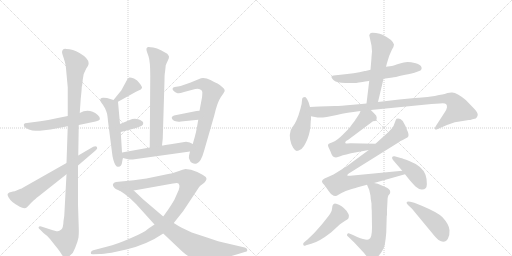
t = 0.00 s
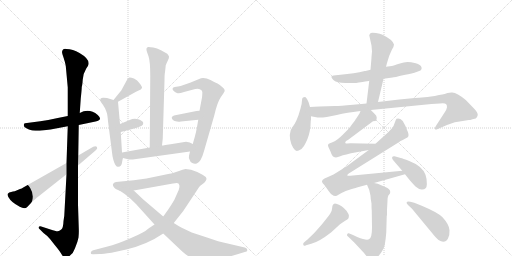
t = 2.00 s
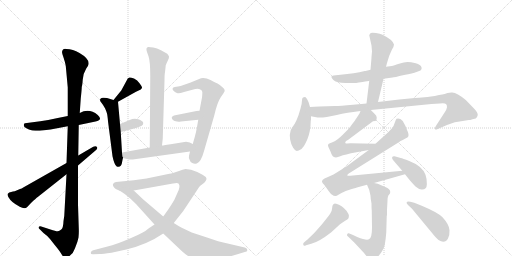
t = 4.00 s
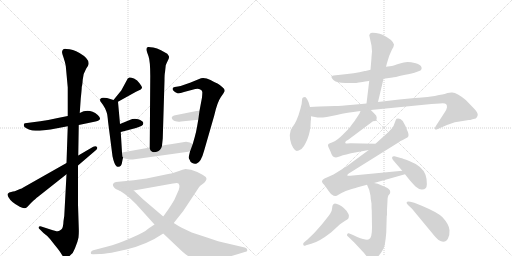
t = 6.00 s
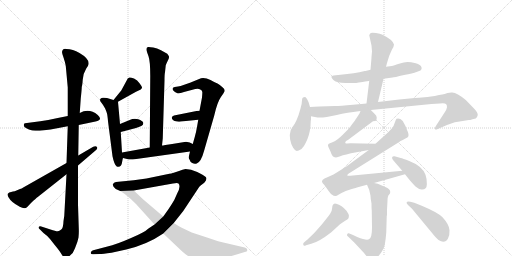
t = 8.00 s
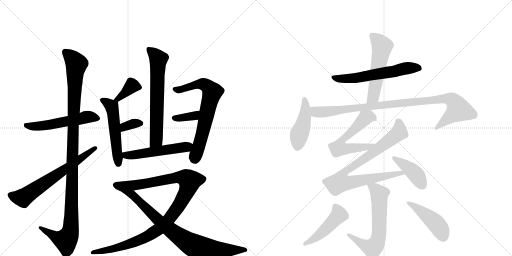
t = 10.00 s

The animated SVG that drew these frames (rendered in a browser with its animation timeline set to each time). Animation: 22 CSS @keyframes rules; frames cover the first 10.00 s.

<svg version="1.1" viewBox="0 0 2048 1024" xmlns="http://www.w3.org/2000/svg">
  <g stroke="lightgray" stroke-dasharray="1,1" stroke-width="1" transform="scale(4, 4)">
    <line x1="0" y1="0" x2="256" y2="256"></line>
    <line x1="256" y1="0" x2="0" y2="256"></line>
    <line x1="128" y1="0" x2="128" y2="256"></line>
    <line x1="0" y1="128" x2="256" y2="128"></line>
    <line x1="256" y1="0" x2="512" y2="256"></line>
    <line x1="512" y1="0" x2="256" y2="256"></line>
    <line x1="384" y1="0" x2="384" y2="256"></line>
    <line x1="256" y1="128" x2="512" y2="128"></line>
  </g>
<g transform="scale(1, -1) translate(0, -850)">
   <style type="text/css">
    @keyframes keyframes0 {
      from {
       stroke: black;
       stroke-dashoffset: 542;
       stroke-width: 128;
       }
       64% {
       animation-timing-function: step-end;
       stroke: black;
       stroke-dashoffset: 0;
       stroke-width: 128;
       }
       to {
       stroke: black;
       stroke-width: 1024;
       }
       }
       #make-me-a-hanzi-animation-0 {
         animation: keyframes0 0.691081s both;
         animation-delay: 0.000000s;
         animation-timing-function: linear;
       }
    @keyframes keyframes1 {
      from {
       stroke: black;
       stroke-dashoffset: 1146;
       stroke-width: 128;
       }
       79% {
       animation-timing-function: step-end;
       stroke: black;
       stroke-dashoffset: 0;
       stroke-width: 128;
       }
       to {
       stroke: black;
       stroke-width: 1024;
       }
       }
       #make-me-a-hanzi-animation-1 {
         animation: keyframes1 1.182617s both;
         animation-delay: 0.691081s;
         animation-timing-function: linear;
       }
    @keyframes keyframes2 {
      from {
       stroke: black;
       stroke-dashoffset: 659;
       stroke-width: 128;
       }
       68% {
       animation-timing-function: step-end;
       stroke: black;
       stroke-dashoffset: 0;
       stroke-width: 128;
       }
       to {
       stroke: black;
       stroke-width: 1024;
       }
       }
       #make-me-a-hanzi-animation-2 {
         animation: keyframes2 0.786296s both;
         animation-delay: 1.873698s;
         animation-timing-function: linear;
       }
    @keyframes keyframes3 {
      from {
       stroke: black;
       stroke-dashoffset: 376;
       stroke-width: 128;
       }
       55% {
       animation-timing-function: step-end;
       stroke: black;
       stroke-dashoffset: 0;
       stroke-width: 128;
       }
       to {
       stroke: black;
       stroke-width: 1024;
       }
       }
       #make-me-a-hanzi-animation-3 {
         animation: keyframes3 0.555990s both;
         animation-delay: 2.659993s;
         animation-timing-function: linear;
       }
    @keyframes keyframes4 {
      from {
       stroke: black;
       stroke-dashoffset: 530;
       stroke-width: 128;
       }
       63% {
       animation-timing-function: step-end;
       stroke: black;
       stroke-dashoffset: 0;
       stroke-width: 128;
       }
       to {
       stroke: black;
       stroke-width: 1024;
       }
       }
       #make-me-a-hanzi-animation-4 {
         animation: keyframes4 0.681315s both;
         animation-delay: 3.215983s;
         animation-timing-function: linear;
       }
    @keyframes keyframes5 {
      from {
       stroke: black;
       stroke-dashoffset: 340;
       stroke-width: 128;
       }
       53% {
       animation-timing-function: step-end;
       stroke: black;
       stroke-dashoffset: 0;
       stroke-width: 128;
       }
       to {
       stroke: black;
       stroke-width: 1024;
       }
       }
       #make-me-a-hanzi-animation-5 {
         animation: keyframes5 0.526693s both;
         animation-delay: 3.897298s;
         animation-timing-function: linear;
       }
    @keyframes keyframes6 {
      from {
       stroke: black;
       stroke-dashoffset: 664;
       stroke-width: 128;
       }
       68% {
       animation-timing-function: step-end;
       stroke: black;
       stroke-dashoffset: 0;
       stroke-width: 128;
       }
       to {
       stroke: black;
       stroke-width: 1024;
       }
       }
       #make-me-a-hanzi-animation-6 {
         animation: keyframes6 0.790365s both;
         animation-delay: 4.423991s;
         animation-timing-function: linear;
       }
    @keyframes keyframes7 {
      from {
       stroke: black;
       stroke-dashoffset: 696;
       stroke-width: 128;
       }
       69% {
       animation-timing-function: step-end;
       stroke: black;
       stroke-dashoffset: 0;
       stroke-width: 128;
       }
       to {
       stroke: black;
       stroke-width: 1024;
       }
       }
       #make-me-a-hanzi-animation-7 {
         animation: keyframes7 0.816406s both;
         animation-delay: 5.214355s;
         animation-timing-function: linear;
       }
    @keyframes keyframes8 {
      from {
       stroke: black;
       stroke-dashoffset: 358;
       stroke-width: 128;
       }
       54% {
       animation-timing-function: step-end;
       stroke: black;
       stroke-dashoffset: 0;
       stroke-width: 128;
       }
       to {
       stroke: black;
       stroke-width: 1024;
       }
       }
       #make-me-a-hanzi-animation-8 {
         animation: keyframes8 0.541341s both;
         animation-delay: 6.030762s;
         animation-timing-function: linear;
       }
    @keyframes keyframes9 {
      from {
       stroke: black;
       stroke-dashoffset: 527;
       stroke-width: 128;
       }
       63% {
       animation-timing-function: step-end;
       stroke: black;
       stroke-dashoffset: 0;
       stroke-width: 128;
       }
       to {
       stroke: black;
       stroke-width: 1024;
       }
       }
       #make-me-a-hanzi-animation-9 {
         animation: keyframes9 0.678874s both;
         animation-delay: 6.572103s;
         animation-timing-function: linear;
       }
    @keyframes keyframes10 {
      from {
       stroke: black;
       stroke-dashoffset: 1074;
       stroke-width: 128;
       }
       78% {
       animation-timing-function: step-end;
       stroke: black;
       stroke-dashoffset: 0;
       stroke-width: 128;
       }
       to {
       stroke: black;
       stroke-width: 1024;
       }
       }
       #make-me-a-hanzi-animation-10 {
         animation: keyframes10 1.124023s both;
         animation-delay: 7.250977s;
         animation-timing-function: linear;
       }
    @keyframes keyframes11 {
      from {
       stroke: black;
       stroke-dashoffset: 817;
       stroke-width: 128;
       }
       73% {
       animation-timing-function: step-end;
       stroke: black;
       stroke-dashoffset: 0;
       stroke-width: 128;
       }
       to {
       stroke: black;
       stroke-width: 1024;
       }
       }
       #make-me-a-hanzi-animation-11 {
         animation: keyframes11 0.914876s both;
         animation-delay: 8.375000s;
         animation-timing-function: linear;
       }
    @keyframes keyframes12 {
      from {
       stroke: black;
       stroke-dashoffset: 600;
       stroke-width: 128;
       }
       66% {
       animation-timing-function: step-end;
       stroke: black;
       stroke-dashoffset: 0;
       stroke-width: 128;
       }
       to {
       stroke: black;
       stroke-width: 1024;
       }
       }
       #make-me-a-hanzi-animation-12 {
         animation: keyframes12 0.738281s both;
         animation-delay: 9.289876s;
         animation-timing-function: linear;
       }
    @keyframes keyframes13 {
      from {
       stroke: black;
       stroke-dashoffset: 547;
       stroke-width: 128;
       }
       64% {
       animation-timing-function: step-end;
       stroke: black;
       stroke-dashoffset: 0;
       stroke-width: 128;
       }
       to {
       stroke: black;
       stroke-width: 1024;
       }
       }
       #make-me-a-hanzi-animation-13 {
         animation: keyframes13 0.695150s both;
         animation-delay: 10.028158s;
         animation-timing-function: linear;
       }
    @keyframes keyframes14 {
      from {
       stroke: black;
       stroke-dashoffset: 455;
       stroke-width: 128;
       }
       60% {
       animation-timing-function: step-end;
       stroke: black;
       stroke-dashoffset: 0;
       stroke-width: 128;
       }
       to {
       stroke: black;
       stroke-width: 1024;
       }
       }
       #make-me-a-hanzi-animation-14 {
         animation: keyframes14 0.620280s both;
         animation-delay: 10.723307s;
         animation-timing-function: linear;
       }
    @keyframes keyframes15 {
      from {
       stroke: black;
       stroke-dashoffset: 987;
       stroke-width: 128;
       }
       76% {
       animation-timing-function: step-end;
       stroke: black;
       stroke-dashoffset: 0;
       stroke-width: 128;
       }
       to {
       stroke: black;
       stroke-width: 1024;
       }
       }
       #make-me-a-hanzi-animation-15 {
         animation: keyframes15 1.053223s both;
         animation-delay: 11.343587s;
         animation-timing-function: linear;
       }
    @keyframes keyframes16 {
      from {
       stroke: black;
       stroke-dashoffset: 598;
       stroke-width: 128;
       }
       66% {
       animation-timing-function: step-end;
       stroke: black;
       stroke-dashoffset: 0;
       stroke-width: 128;
       }
       to {
       stroke: black;
       stroke-width: 1024;
       }
       }
       #make-me-a-hanzi-animation-16 {
         animation: keyframes16 0.736654s both;
         animation-delay: 12.396810s;
         animation-timing-function: linear;
       }
    @keyframes keyframes17 {
      from {
       stroke: black;
       stroke-dashoffset: 880;
       stroke-width: 128;
       }
       74% {
       animation-timing-function: step-end;
       stroke: black;
       stroke-dashoffset: 0;
       stroke-width: 128;
       }
       to {
       stroke: black;
       stroke-width: 1024;
       }
       }
       #make-me-a-hanzi-animation-17 {
         animation: keyframes17 0.966146s both;
         animation-delay: 13.133464s;
         animation-timing-function: linear;
       }
    @keyframes keyframes18 {
      from {
       stroke: black;
       stroke-dashoffset: 415;
       stroke-width: 128;
       }
       57% {
       animation-timing-function: step-end;
       stroke: black;
       stroke-dashoffset: 0;
       stroke-width: 128;
       }
       to {
       stroke: black;
       stroke-width: 1024;
       }
       }
       #make-me-a-hanzi-animation-18 {
         animation: keyframes18 0.587728s both;
         animation-delay: 14.099609s;
         animation-timing-function: linear;
       }
    @keyframes keyframes19 {
      from {
       stroke: black;
       stroke-dashoffset: 645;
       stroke-width: 128;
       }
       68% {
       animation-timing-function: step-end;
       stroke: black;
       stroke-dashoffset: 0;
       stroke-width: 128;
       }
       to {
       stroke: black;
       stroke-width: 1024;
       }
       }
       #make-me-a-hanzi-animation-19 {
         animation: keyframes19 0.774902s both;
         animation-delay: 14.687337s;
         animation-timing-function: linear;
       }
    @keyframes keyframes20 {
      from {
       stroke: black;
       stroke-dashoffset: 476;
       stroke-width: 128;
       }
       61% {
       animation-timing-function: step-end;
       stroke: black;
       stroke-dashoffset: 0;
       stroke-width: 128;
       }
       to {
       stroke: black;
       stroke-width: 1024;
       }
       }
       #make-me-a-hanzi-animation-20 {
         animation: keyframes20 0.637370s both;
         animation-delay: 15.462240s;
         animation-timing-function: linear;
       }
    @keyframes keyframes21 {
      from {
       stroke: black;
       stroke-dashoffset: 453;
       stroke-width: 128;
       }
       60% {
       animation-timing-function: step-end;
       stroke: black;
       stroke-dashoffset: 0;
       stroke-width: 128;
       }
       to {
       stroke: black;
       stroke-width: 1024;
       }
       }
       #make-me-a-hanzi-animation-21 {
         animation: keyframes21 0.618652s both;
         animation-delay: 16.099609s;
         animation-timing-function: linear;
       }
</style>
<path d="M 271 386 L 231 378 Q 190 369 161 365 L 100 357 Q 93 355 96 345 Q 99 337 129 328 Q 140 327 159 327 L 202 332 L 271 345 L 315 350 L 382 364 Q 413 370 391 390 Q 356 419 319 398 L 271 386 Z" fill="lightgray"></path> 
<path d="M 263 587 L 271 500 L 271 386 L 271 345 L 266 198 L 266 153 L 258 4 Q 258 -13 254 -34 Q 253 -62 245 -68 Q 237 -75 231 -75 Q 225 -76 202 -68 L 165 -56 Q 157 -54 155 -58 Q 152 -62 160 -68 L 174 -82 L 189 -94 Q 198 -103 200 -106 L 219 -130 Q 238 -153 245 -165 Q 252 -178 260 -178 Q 269 -183 281 -171 Q 293 -163 300 -143 Q 311 -117 314 -100 Q 316 -83 315 -61 L 312 32 L 312 188 L 313 228 L 315 350 L 319 398 L 323 456 Q 327 493 327 502 Q 329 509 330 520 L 331 532 Q 333 557 345 576 L 351 585 Q 366 610 318 638 Q 291 654 266 654 Q 251 658 248 642 Q 248 635 255 617 Q 261 599 263 587 Z" fill="lightgray"></path> 
<path d="M 266 198 L 93 100 Q 87 96 80 94 Q 73 92 66 88 Q 59 84 52 84 L 37 80 L 31 75 Q 28 72 34 61 Q 40 50 50 42 Q 59 34 79 23 Q 99 12 109 22 L 124 38 Q 144 57 151 62 L 266 153 L 312 188 L 382 248 Q 392 255 388 262 Q 383 268 373 263 L 313 228 L 266 198 Z" fill="lightgray"></path> 
<path d="M 472 443 L 544 483 L 563 492 Q 566 495 568 499 Q 569 503 558 517 Q 550 530 536 536 Q 522 541 518 540 Q 514 539 511 536 L 485 488 L 454 450 C 435 427 446 428 472 443 Z" fill="lightgray"></path> 
<path d="M 415 459 Q 406 460 402 455 Q 397 449 405 440 Q 413 430 420 417 Q 426 404 428 396 Q 430 388 432 365 L 450 225 Q 457 191 467 184 Q 486 178 489 205 Q 491 216 492 218 C 494 227 490 210 488 240 L 483 322 L 480 354 L 472 443 C 472 445 472 445 454 450 L 428 458 L 415 459 Z" fill="lightgray"></path> 
<path d="M 483 322 L 544 338 Q 560 343 567 347 Q 574 352 573 359 Q 571 367 553 373 Q 535 378 519 370 L 480 354 C 452 343 454 314 483 322 Z" fill="lightgray"></path> 
<path d="M 648 268 L 651 296 L 658 528 Q 658 554 660 561 L 663 589 Q 665 595 671 607 Q 677 618 676 624 Q 674 629 669 635 L 644 649 Q 628 657 613 660 Q 597 663 592 662 Q 581 659 589 639 L 594 625 Q 601 606 601 546 L 599 260 C 599 230 645 238 648 268 Z" fill="lightgray"></path> 
<path d="M 760 244 L 756 227 Q 754 215 758 212 Q 760 203 769 198 Q 777 193 787 196 Q 804 201 817 249 L 857 388 Q 869 441 883 461 Q 897 481 899 486 Q 899 495 891 500 Q 878 513 870 516 Q 861 519 842 530 Q 822 540 804 537 L 760 519 L 734 510 Q 722 505 712 504 L 699 502 Q 692 501 690 495 Q 690 490 696 485 Q 701 480 708 478 Q 715 475 736 482 L 781 494 Q 794 497 799 493 Q 808 490 809 483 Q 810 481 808 460 L 798 407 L 793 371 L 788 342 Q 784 319 779 302 L 771 274 L 760 244 Z" fill="lightgray"></path> 
<path d="M 798 407 L 786 406 L 696 388 Q 687 384 687 380 Q 687 369 703 365 Q 711 362 724 364 L 793 371 C 823 374 828 409 798 407 Z" fill="lightgray"></path> 
<path d="M 492 218 L 516 212 L 531 212 L 760 244 C 790 248 798 261 771 274 L 759 280 L 744 283 L 695 275 Q 651 268 648 268 L 599 260 L 488 240 C 458 235 463 225 492 218 Z" fill="lightgray"></path> 
<path d="M 668 153 L 586 136 L 535 129 L 464 122 Q 454 120 453 115 Q 447 107 463 94 L 481 86 L 535 88 L 692 116 Q 710 120 714 116 Q 724 105 709 77 L 697 50 Q 687 33 673 12 L 653 -16 L 618 -48 L 594 -64 Q 579 -79 522 -103 Q 465 -128 430 -136 L 373 -151 Q 365 -152 363 -161 Q 362 -168 374 -167 L 399 -166 Q 410 -166 446 -161 L 505 -148 Q 589 -128 653 -84 L 695 -42 L 733 6 L 790 92 Q 797 103 800 106 L 817 119 Q 831 133 823 142 Q 814 150 789 162 Q 763 174 742 174 Q 731 172 716 166 L 695 159 Q 689 157 668 153 Z" fill="lightgray"></path> 
<path d="M 481 86 L 499 74 L 521 56 L 544 34 L 618 -48 L 653 -84 L 729 -156 Q 748 -173 763 -180 Q 778 -188 798 -189 Q 818 -190 865 -185 Q 911 -180 953 -166 L 979 -158 Q 991 -157 989 -149 Q 987 -141 979 -140 L 902 -122 Q 880 -118 828 -100 L 767 -80 L 725 -60 Q 712 -53 695 -42 L 653 -16 L 572 53 L 535 88 C 513 109 456 103 481 86 Z" fill="lightgray"></path> 
<path d="M 1534 535 L 1570 540 Q 1575 540 1616 550 Q 1652 556 1666 562 L 1682 568 Q 1689 570 1686 581 Q 1683 592 1663 597 Q 1643 602 1630 602 Q 1617 602 1596 595 Q 1575 588 1567 586 L 1544 583 L 1482 571 L 1462 566 L 1459 566 Q 1418 556 1362 551 L 1334 548 Q 1318 546 1332.5 531 Q 1347 516 1393 518 L 1420 518 Q 1421 518 1435 520 L 1450 522 Q 1459 524 1475 526 L 1477 527 L 1534 535 Z" fill="lightgray"></path> 
<path d="M 1512 442 L 1534 535 L 1544 583 L 1548 598 L 1557 627 L 1567 650 Q 1576 664 1576 672 Q 1571 691 1530 711 Q 1521 715 1504 718 Q 1487 721 1483 718 Q 1479 715 1477 709 L 1486 668 L 1488 644 L 1486 622 Q 1486 617 1484 595 L 1482 571 L 1477 527 L 1466 436 C 1462 406 1505 413 1512 442 Z" fill="lightgray"></path> 
<path d="M 1240 422 L 1234 442 L 1228 454 Q 1223 462 1220 462 Q 1208 462 1208 449 Q 1208 436 1202 416 L 1194 389 L 1186 369 Q 1180 355 1170 342 L 1163 330 Q 1157 312 1160.5 292 Q 1164 272 1172.5 259 Q 1181 246 1187 246 Q 1193 246 1206 254 Q 1217 265 1223 279 Q 1238 307 1242 346 L 1243 367 L 1244 370 L 1244 385 L 1240 422 Z" fill="lightgray"></path> 
<path d="M 1244 385 L 1270 380 Q 1295 380 1307 382 L 1347 390 Q 1394 401 1406 401 L 1442 406 L 1483 410 L 1726 434 L 1760 436 Q 1779 438 1784 434 Q 1794 423 1779 401 L 1744 347 Q 1737 336 1740 333 Q 1743 330 1751 334 L 1788 350 Q 1819 364 1851 366 L 1875 370 L 1881 370 L 1890 373 L 1903 376 Q 1909 380 1911 390 Q 1912 400 1894 418 L 1863 450 Q 1828 479 1809 480 Q 1802 481 1790 478 Q 1778 474 1769 472 L 1756 470 Q 1721 462 1698 461 Q 1674 459 1659 458 L 1597 452 L 1512 442 L 1466 436 L 1446 434 L 1412 431 Q 1360 426 1340 426 L 1278 424 Q 1256 424 1240 422 C 1210 420 1215 391 1244 385 Z" fill="lightgray"></path> 
<path d="M 1442 406 L 1438 396 L 1425 376 L 1423 374 Q 1423 372 1416 363 Q 1408 353 1402 344 Q 1395 335 1372 312 Q 1348 288 1332 282 Q 1316 276 1314 274 Q 1312 272 1312 267 L 1314 261 L 1322 244 Q 1329 224 1334 223 Q 1344 217 1361 225 Q 1378 232 1426 241 L 1475 250 C 1505 255 1532 274 1502 275 L 1402 277 L 1390 276 Q 1382 276 1381 278 Q 1380 280 1384 286 L 1393 291 L 1492 365 Q 1503 366 1505 368 Q 1506 370 1507 379 Q 1507 387 1499 394 L 1483 410 C 1462 431 1454 434 1442 406 Z" fill="lightgray"></path> 
<path d="M 1475 250 L 1395 191 Q 1392 188 1368 173 L 1334 152 Q 1326 148 1314 143 L 1298 136 L 1290 130 Q 1285 123 1291 117 Q 1297 111 1301 105 L 1316 84 Q 1324 72 1330 70 Q 1334 66 1341 66 Q 1348 66 1352 70 L 1366 78 Q 1381 87 1404 93 Q 1427 99 1431 101 L 1468 111 L 1496 118 L 1620 153 C 1649 161 1639 170 1609 167 L 1401 147 Q 1391 146 1389 148 Q 1389 152 1395 156 L 1600 284 L 1598 284 L 1611 290 L 1631 301 Q 1639 309 1628 330 Q 1622 348 1611 366 Q 1599 379 1586 375 Q 1583 372 1579 359 Q 1575 345 1568 337 L 1554 322 L 1502 275 L 1475 250 Z" fill="lightgray"></path> 
<path d="M 1620 153 L 1640 128 Q 1654 112 1662 104 Q 1677 91 1688 92 Q 1707 92 1707.5 113 Q 1708 134 1702 151 Q 1689 186 1637 206 Q 1610 217 1603 218 L 1578 225 Q 1572 226 1569 222 Q 1566 218 1572 210 L 1609 167 L 1620 153 Z" fill="lightgray"></path> 
<path d="M 1468 111 L 1477 90 L 1482 67 Q 1482 56 1486 36 Q 1486 13 1487 9 L 1488 -61 Q 1488 -102 1476 -107 Q 1466 -113 1429 -98 L 1412 -90 L 1395 -83 Q 1391 -82 1389 -87 Q 1386 -91 1390 -94 L 1417 -120 L 1445 -150 Q 1458 -163 1467 -176 Q 1475 -188 1481 -190 Q 1494 -197 1514 -174 Q 1534 -151 1539 -129 Q 1543 -107 1545 -81 L 1547 -12 L 1548 -12 L 1548 11 L 1550 47 Q 1550 66 1556 71 Q 1561 75 1561 82 Q 1561 95 1541 102 L 1511 115 L 1496 118 C 1467 124 1462 125 1468 111 Z" fill="lightgray"></path> 
<path d="M 1218 -118 Q 1211 -122 1213 -129 Q 1215 -136 1224 -131 L 1245 -125 Q 1275 -118 1324 -80 L 1360 -47 L 1379 -34 Q 1392 -27 1394 -23 Q 1396 -15 1395.5 -11 Q 1395 -7 1386 7 L 1374 19 Q 1368 25 1356 31 Q 1341 36 1338 35.5 Q 1335 35 1332 31.5 Q 1329 28 1328.5 17 Q 1328 6 1320.5 -5 Q 1313 -16 1288 -47 Q 1260 -79 1256 -83 L 1230 -108 L 1218 -118 Z" fill="lightgray"></path> 
<path d="M 1648 15 L 1739 -95 Q 1747 -104 1754 -110 Q 1779 -127 1792 -104 Q 1799 -92 1798 -70.5 Q 1797 -49 1771 -20 Q 1756 -2 1687 27 L 1657 39 L 1641 43 Q 1630 46 1627 42 Q 1624 38 1632 30 L 1648 15 Z" fill="lightgray"></path> 
      <clipPath id="make-me-a-hanzi-clip-0">
      <path d="M 271 386 L 231 378 Q 190 369 161 365 L 100 357 Q 93 355 96 345 Q 99 337 129 328 Q 140 327 159 327 L 202 332 L 271 345 L 315 350 L 382 364 Q 413 370 391 390 Q 356 419 319 398 L 271 386 Z" fill="lightgray"></path>
      </clipPath>
      <path clip-path="url(#make-me-a-hanzi-clip-0)" d="M 105 349 L 151 344 L 353 383 L 386 377 " fill="none" id="make-me-a-hanzi-animation-0" stroke-dasharray="414 828" stroke-linecap="round"></path>

      <clipPath id="make-me-a-hanzi-clip-1">
      <path d="M 263 587 L 271 500 L 271 386 L 271 345 L 266 198 L 266 153 L 258 4 Q 258 -13 254 -34 Q 253 -62 245 -68 Q 237 -75 231 -75 Q 225 -76 202 -68 L 165 -56 Q 157 -54 155 -58 Q 152 -62 160 -68 L 174 -82 L 189 -94 Q 198 -103 200 -106 L 219 -130 Q 238 -153 245 -165 Q 252 -178 260 -178 Q 269 -183 281 -171 Q 293 -163 300 -143 Q 311 -117 314 -100 Q 316 -83 315 -61 L 312 32 L 312 188 L 313 228 L 315 350 L 319 398 L 323 456 Q 327 493 327 502 Q 329 509 330 520 L 331 532 Q 333 557 345 576 L 351 585 Q 366 610 318 638 Q 291 654 266 654 Q 251 658 248 642 Q 248 635 255 617 Q 261 599 263 587 Z" fill="lightgray"></path>
      </clipPath>
      <path clip-path="url(#make-me-a-hanzi-clip-1)" d="M 261 642 L 306 595 L 299 539 L 282 -69 L 263 -111 L 223 -98 L 161 -61 " fill="none" id="make-me-a-hanzi-animation-1" stroke-dasharray="1018 2036" stroke-linecap="round"></path>

      <clipPath id="make-me-a-hanzi-clip-2">
      <path d="M 266 198 L 93 100 Q 87 96 80 94 Q 73 92 66 88 Q 59 84 52 84 L 37 80 L 31 75 Q 28 72 34 61 Q 40 50 50 42 Q 59 34 79 23 Q 99 12 109 22 L 124 38 Q 144 57 151 62 L 266 153 L 312 188 L 382 248 Q 392 255 388 262 Q 383 268 373 263 L 313 228 L 266 198 Z" fill="lightgray"></path>
      </clipPath>
      <path clip-path="url(#make-me-a-hanzi-clip-2)" d="M 40 70 L 91 58 L 380 257 " fill="none" id="make-me-a-hanzi-animation-2" stroke-dasharray="531 1062" stroke-linecap="round"></path>

      <clipPath id="make-me-a-hanzi-clip-3">
      <path d="M 472 443 L 544 483 L 563 492 Q 566 495 568 499 Q 569 503 558 517 Q 550 530 536 536 Q 522 541 518 540 Q 514 539 511 536 L 485 488 L 454 450 C 435 427 446 428 472 443 Z" fill="lightgray"></path>
      </clipPath>
      <path clip-path="url(#make-me-a-hanzi-clip-3)" d="M 559 500 L 528 507 L 484 464 L 460 453 " fill="none" id="make-me-a-hanzi-animation-3" stroke-dasharray="248 496" stroke-linecap="round"></path>

      <clipPath id="make-me-a-hanzi-clip-4">
      <path d="M 415 459 Q 406 460 402 455 Q 397 449 405 440 Q 413 430 420 417 Q 426 404 428 396 Q 430 388 432 365 L 450 225 Q 457 191 467 184 Q 486 178 489 205 Q 491 216 492 218 C 494 227 490 210 488 240 L 483 322 L 480 354 L 472 443 C 472 445 472 445 454 450 L 428 458 L 415 459 Z" fill="lightgray"></path>
      </clipPath>
      <path clip-path="url(#make-me-a-hanzi-clip-4)" d="M 411 449 L 441 430 L 452 404 L 473 195 " fill="none" id="make-me-a-hanzi-animation-4" stroke-dasharray="402 804" stroke-linecap="round"></path>

      <clipPath id="make-me-a-hanzi-clip-5">
      <path d="M 483 322 L 544 338 Q 560 343 567 347 Q 574 352 573 359 Q 571 367 553 373 Q 535 378 519 370 L 480 354 C 452 343 454 314 483 322 Z" fill="lightgray"></path>
      </clipPath>
      <path clip-path="url(#make-me-a-hanzi-clip-5)" d="M 490 328 L 498 343 L 537 356 L 563 357 " fill="none" id="make-me-a-hanzi-animation-5" stroke-dasharray="212 424" stroke-linecap="round"></path>

      <clipPath id="make-me-a-hanzi-clip-6">
      <path d="M 648 268 L 651 296 L 658 528 Q 658 554 660 561 L 663 589 Q 665 595 671 607 Q 677 618 676 624 Q 674 629 669 635 L 644 649 Q 628 657 613 660 Q 597 663 592 662 Q 581 659 589 639 L 594 625 Q 601 606 601 546 L 599 260 C 599 230 645 238 648 268 Z" fill="lightgray"></path>
      </clipPath>
      <path clip-path="url(#make-me-a-hanzi-clip-6)" d="M 596 652 L 634 613 L 625 290 L 604 268 " fill="none" id="make-me-a-hanzi-animation-6" stroke-dasharray="536 1072" stroke-linecap="round"></path>

      <clipPath id="make-me-a-hanzi-clip-7">
      <path d="M 760 244 L 756 227 Q 754 215 758 212 Q 760 203 769 198 Q 777 193 787 196 Q 804 201 817 249 L 857 388 Q 869 441 883 461 Q 897 481 899 486 Q 899 495 891 500 Q 878 513 870 516 Q 861 519 842 530 Q 822 540 804 537 L 760 519 L 734 510 Q 722 505 712 504 L 699 502 Q 692 501 690 495 Q 690 490 696 485 Q 701 480 708 478 Q 715 475 736 482 L 781 494 Q 794 497 799 493 Q 808 490 809 483 Q 810 481 808 460 L 798 407 L 793 371 L 788 342 Q 784 319 779 302 L 771 274 L 760 244 Z" fill="lightgray"></path>
      </clipPath>
      <path clip-path="url(#make-me-a-hanzi-clip-7)" d="M 699 493 L 724 491 L 805 515 L 836 499 L 849 481 L 807 305 L 778 217 " fill="none" id="make-me-a-hanzi-animation-7" stroke-dasharray="568 1136" stroke-linecap="round"></path>

      <clipPath id="make-me-a-hanzi-clip-8">
      <path d="M 798 407 L 786 406 L 696 388 Q 687 384 687 380 Q 687 369 703 365 Q 711 362 724 364 L 793 371 C 823 374 828 409 798 407 Z" fill="lightgray"></path>
      </clipPath>
      <path clip-path="url(#make-me-a-hanzi-clip-8)" d="M 696 379 L 771 385 L 792 402 " fill="none" id="make-me-a-hanzi-animation-8" stroke-dasharray="230 460" stroke-linecap="round"></path>

      <clipPath id="make-me-a-hanzi-clip-9">
      <path d="M 492 218 L 516 212 L 531 212 L 760 244 C 790 248 798 261 771 274 L 759 280 L 744 283 L 695 275 Q 651 268 648 268 L 599 260 L 488 240 C 458 235 463 225 492 218 Z" fill="lightgray"></path>
      </clipPath>
      <path clip-path="url(#make-me-a-hanzi-clip-9)" d="M 496 236 L 504 229 L 536 230 L 734 260 L 761 269 " fill="none" id="make-me-a-hanzi-animation-9" stroke-dasharray="399 798" stroke-linecap="round"></path>

      <clipPath id="make-me-a-hanzi-clip-10">
      <path d="M 668 153 L 586 136 L 535 129 L 464 122 Q 454 120 453 115 Q 447 107 463 94 L 481 86 L 535 88 L 692 116 Q 710 120 714 116 Q 724 105 709 77 L 697 50 Q 687 33 673 12 L 653 -16 L 618 -48 L 594 -64 Q 579 -79 522 -103 Q 465 -128 430 -136 L 373 -151 Q 365 -152 363 -161 Q 362 -168 374 -167 L 399 -166 Q 410 -166 446 -161 L 505 -148 Q 589 -128 653 -84 L 695 -42 L 733 6 L 790 92 Q 797 103 800 106 L 817 119 Q 831 133 823 142 Q 814 150 789 162 Q 763 174 742 174 Q 731 172 716 166 L 695 159 Q 689 157 668 153 Z" fill="lightgray"></path>
      </clipPath>
      <path clip-path="url(#make-me-a-hanzi-clip-10)" d="M 464 110 L 487 105 L 539 109 L 719 141 L 745 137 L 759 126 L 750 92 L 723 39 L 673 -31 L 634 -68 L 536 -119 L 434 -151 L 371 -159 " fill="none" id="make-me-a-hanzi-animation-10" stroke-dasharray="946 1892" stroke-linecap="round"></path>

      <clipPath id="make-me-a-hanzi-clip-11">
      <path d="M 481 86 L 499 74 L 521 56 L 544 34 L 618 -48 L 653 -84 L 729 -156 Q 748 -173 763 -180 Q 778 -188 798 -189 Q 818 -190 865 -185 Q 911 -180 953 -166 L 979 -158 Q 991 -157 989 -149 Q 987 -141 979 -140 L 902 -122 Q 880 -118 828 -100 L 767 -80 L 725 -60 Q 712 -53 695 -42 L 653 -16 L 572 53 L 535 88 C 513 109 456 103 481 86 Z" fill="lightgray"></path>
      </clipPath>
      <path clip-path="url(#make-me-a-hanzi-clip-11)" d="M 497 80 L 529 72 L 639 -36 L 774 -132 L 852 -149 L 980 -149 " fill="none" id="make-me-a-hanzi-animation-11" stroke-dasharray="689 1378" stroke-linecap="round"></path>

      <clipPath id="make-me-a-hanzi-clip-12">
      <path d="M 1534 535 L 1570 540 Q 1575 540 1616 550 Q 1652 556 1666 562 L 1682 568 Q 1689 570 1686 581 Q 1683 592 1663 597 Q 1643 602 1630 602 Q 1617 602 1596 595 Q 1575 588 1567 586 L 1544 583 L 1482 571 L 1462 566 L 1459 566 Q 1418 556 1362 551 L 1334 548 Q 1318 546 1332.5 531 Q 1347 516 1393 518 L 1420 518 Q 1421 518 1435 520 L 1450 522 Q 1459 524 1475 526 L 1477 527 L 1534 535 Z" fill="lightgray"></path>
      </clipPath>
      <path clip-path="url(#make-me-a-hanzi-clip-12)" d="M 1334 539 L 1365 534 L 1425 538 L 1633 578 L 1674 578 " fill="none" id="make-me-a-hanzi-animation-12" stroke-dasharray="472 944" stroke-linecap="round"></path>

      <clipPath id="make-me-a-hanzi-clip-13">
      <path d="M 1512 442 L 1534 535 L 1544 583 L 1548 598 L 1557 627 L 1567 650 Q 1576 664 1576 672 Q 1571 691 1530 711 Q 1521 715 1504 718 Q 1487 721 1483 718 Q 1479 715 1477 709 L 1486 668 L 1488 644 L 1486 622 Q 1486 617 1484 595 L 1482 571 L 1477 527 L 1466 436 C 1462 406 1505 413 1512 442 Z" fill="lightgray"></path>
      </clipPath>
      <path clip-path="url(#make-me-a-hanzi-clip-13)" d="M 1489 708 L 1522 675 L 1528 660 L 1493 463 L 1473 443 " fill="none" id="make-me-a-hanzi-animation-13" stroke-dasharray="419 838" stroke-linecap="round"></path>

      <clipPath id="make-me-a-hanzi-clip-14">
      <path d="M 1240 422 L 1234 442 L 1228 454 Q 1223 462 1220 462 Q 1208 462 1208 449 Q 1208 436 1202 416 L 1194 389 L 1186 369 Q 1180 355 1170 342 L 1163 330 Q 1157 312 1160.5 292 Q 1164 272 1172.5 259 Q 1181 246 1187 246 Q 1193 246 1206 254 Q 1217 265 1223 279 Q 1238 307 1242 346 L 1243 367 L 1244 370 L 1244 385 L 1240 422 Z" fill="lightgray"></path>
      </clipPath>
      <path clip-path="url(#make-me-a-hanzi-clip-14)" d="M 1218 452 L 1218 378 L 1196 309 L 1188 257 " fill="none" id="make-me-a-hanzi-animation-14" stroke-dasharray="327 654" stroke-linecap="round"></path>

      <clipPath id="make-me-a-hanzi-clip-15">
      <path d="M 1244 385 L 1270 380 Q 1295 380 1307 382 L 1347 390 Q 1394 401 1406 401 L 1442 406 L 1483 410 L 1726 434 L 1760 436 Q 1779 438 1784 434 Q 1794 423 1779 401 L 1744 347 Q 1737 336 1740 333 Q 1743 330 1751 334 L 1788 350 Q 1819 364 1851 366 L 1875 370 L 1881 370 L 1890 373 L 1903 376 Q 1909 380 1911 390 Q 1912 400 1894 418 L 1863 450 Q 1828 479 1809 480 Q 1802 481 1790 478 Q 1778 474 1769 472 L 1756 470 Q 1721 462 1698 461 Q 1674 459 1659 458 L 1597 452 L 1512 442 L 1466 436 L 1446 434 L 1412 431 Q 1360 426 1340 426 L 1278 424 Q 1256 424 1240 422 C 1210 420 1215 391 1244 385 Z" fill="lightgray"></path>
      </clipPath>
      <path clip-path="url(#make-me-a-hanzi-clip-15)" d="M 1246 416 L 1263 403 L 1310 403 L 1734 451 L 1808 451 L 1834 412 L 1745 339 " fill="none" id="make-me-a-hanzi-animation-15" stroke-dasharray="859 1718" stroke-linecap="round"></path>

      <clipPath id="make-me-a-hanzi-clip-16">
      <path d="M 1442 406 L 1438 396 L 1425 376 L 1423 374 Q 1423 372 1416 363 Q 1408 353 1402 344 Q 1395 335 1372 312 Q 1348 288 1332 282 Q 1316 276 1314 274 Q 1312 272 1312 267 L 1314 261 L 1322 244 Q 1329 224 1334 223 Q 1344 217 1361 225 Q 1378 232 1426 241 L 1475 250 C 1505 255 1532 274 1502 275 L 1402 277 L 1390 276 Q 1382 276 1381 278 Q 1380 280 1384 286 L 1393 291 L 1492 365 Q 1503 366 1505 368 Q 1506 370 1507 379 Q 1507 387 1499 394 L 1483 410 C 1462 431 1454 434 1442 406 Z" fill="lightgray"></path>
      </clipPath>
      <path clip-path="url(#make-me-a-hanzi-clip-16)" d="M 1496 375 L 1480 383 L 1462 379 L 1374 297 L 1356 257 L 1380 254 L 1466 262 L 1495 274 " fill="none" id="make-me-a-hanzi-animation-16" stroke-dasharray="470 940" stroke-linecap="round"></path>

      <clipPath id="make-me-a-hanzi-clip-17">
      <path d="M 1475 250 L 1395 191 Q 1392 188 1368 173 L 1334 152 Q 1326 148 1314 143 L 1298 136 L 1290 130 Q 1285 123 1291 117 Q 1297 111 1301 105 L 1316 84 Q 1324 72 1330 70 Q 1334 66 1341 66 Q 1348 66 1352 70 L 1366 78 Q 1381 87 1404 93 Q 1427 99 1431 101 L 1468 111 L 1496 118 L 1620 153 C 1649 161 1639 170 1609 167 L 1401 147 Q 1391 146 1389 148 Q 1389 152 1395 156 L 1600 284 L 1598 284 L 1611 290 L 1631 301 Q 1639 309 1628 330 Q 1622 348 1611 366 Q 1599 379 1586 375 Q 1583 372 1579 359 Q 1575 345 1568 337 L 1554 322 L 1502 275 L 1475 250 Z" fill="lightgray"></path>
      </clipPath>
      <path clip-path="url(#make-me-a-hanzi-clip-17)" d="M 1592 368 L 1598 351 L 1596 320 L 1506 249 L 1382 166 L 1364 141 L 1359 120 L 1406 120 L 1588 156 L 1605 158 L 1613 153 " fill="none" id="make-me-a-hanzi-animation-17" stroke-dasharray="752 1504" stroke-linecap="round"></path>

      <clipPath id="make-me-a-hanzi-clip-18">
      <path d="M 1620 153 L 1640 128 Q 1654 112 1662 104 Q 1677 91 1688 92 Q 1707 92 1707.5 113 Q 1708 134 1702 151 Q 1689 186 1637 206 Q 1610 217 1603 218 L 1578 225 Q 1572 226 1569 222 Q 1566 218 1572 210 L 1609 167 L 1620 153 Z" fill="lightgray"></path>
      </clipPath>
      <path clip-path="url(#make-me-a-hanzi-clip-18)" d="M 1576 217 L 1655 161 L 1690 110 " fill="none" id="make-me-a-hanzi-animation-18" stroke-dasharray="287 574" stroke-linecap="round"></path>

      <clipPath id="make-me-a-hanzi-clip-19">
      <path d="M 1468 111 L 1477 90 L 1482 67 Q 1482 56 1486 36 Q 1486 13 1487 9 L 1488 -61 Q 1488 -102 1476 -107 Q 1466 -113 1429 -98 L 1412 -90 L 1395 -83 Q 1391 -82 1389 -87 Q 1386 -91 1390 -94 L 1417 -120 L 1445 -150 Q 1458 -163 1467 -176 Q 1475 -188 1481 -190 Q 1494 -197 1514 -174 Q 1534 -151 1539 -129 Q 1543 -107 1545 -81 L 1547 -12 L 1548 -12 L 1548 11 L 1550 47 Q 1550 66 1556 71 Q 1561 75 1561 82 Q 1561 95 1541 102 L 1511 115 L 1496 118 C 1467 124 1462 125 1468 111 Z" fill="lightgray"></path>
      </clipPath>
      <path clip-path="url(#make-me-a-hanzi-clip-19)" d="M 1476 108 L 1499 95 L 1517 73 L 1516 -85 L 1509 -118 L 1490 -143 L 1444 -123 L 1394 -89 " fill="none" id="make-me-a-hanzi-animation-19" stroke-dasharray="517 1034" stroke-linecap="round"></path>

      <clipPath id="make-me-a-hanzi-clip-20">
      <path d="M 1218 -118 Q 1211 -122 1213 -129 Q 1215 -136 1224 -131 L 1245 -125 Q 1275 -118 1324 -80 L 1360 -47 L 1379 -34 Q 1392 -27 1394 -23 Q 1396 -15 1395.5 -11 Q 1395 -7 1386 7 L 1374 19 Q 1368 25 1356 31 Q 1341 36 1338 35.5 Q 1335 35 1332 31.5 Q 1329 28 1328.5 17 Q 1328 6 1320.5 -5 Q 1313 -16 1288 -47 Q 1260 -79 1256 -83 L 1230 -108 L 1218 -118 Z" fill="lightgray"></path>
      </clipPath>
      <path clip-path="url(#make-me-a-hanzi-clip-20)" d="M 1340 26 L 1356 -10 L 1277 -90 L 1219 -125 " fill="none" id="make-me-a-hanzi-animation-20" stroke-dasharray="348 696" stroke-linecap="round"></path>

      <clipPath id="make-me-a-hanzi-clip-21">
      <path d="M 1648 15 L 1739 -95 Q 1747 -104 1754 -110 Q 1779 -127 1792 -104 Q 1799 -92 1798 -70.5 Q 1797 -49 1771 -20 Q 1756 -2 1687 27 L 1657 39 L 1641 43 Q 1630 46 1627 42 Q 1624 38 1632 30 L 1648 15 Z" fill="lightgray"></path>
      </clipPath>
      <path clip-path="url(#make-me-a-hanzi-clip-21)" d="M 1634 38 L 1735 -35 L 1764 -71 L 1773 -96 " fill="none" id="make-me-a-hanzi-animation-21" stroke-dasharray="325 650" stroke-linecap="round"></path>

</g>
</svg>
